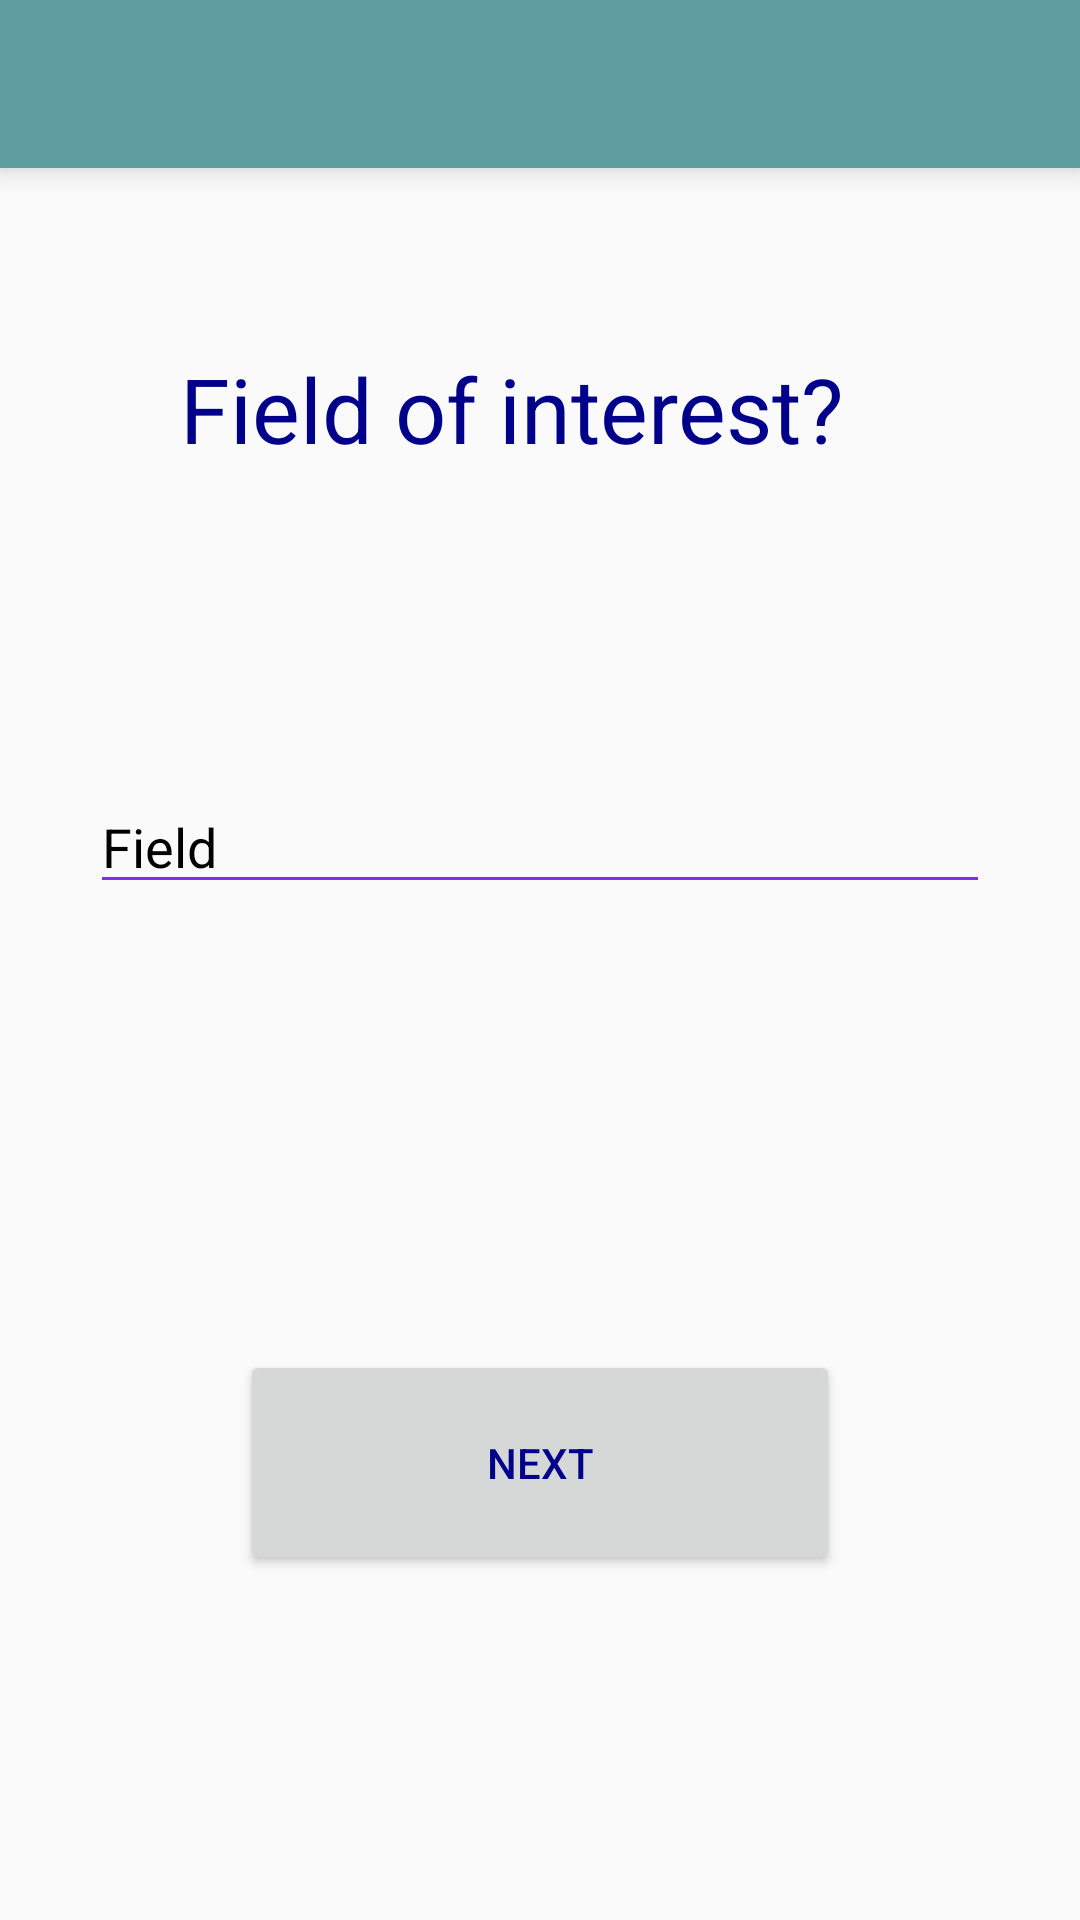

Android layout source for this screen:
<!-- AndroidManifest.xml: application theme AppTheme -->
<!-- res/layout/field_screen.xml -->
<RelativeLayout xmlns:android="http://schemas.android.com/apk/res/android"
    xmlns:tools="http://schemas.android.com/tools"
    xmlns:app="http://schemas.android.com/apk/res-auto"
    android:layout_width="fill_parent"
    android:layout_height="fill_parent"
    tools:context=".fieldScreen">
    
    
    
    

    <LinearLayout
        android:orientation="vertical"
        android:layout_width="fill_parent"
        android:layout_height="fill_parent"
        android:weightSum="1"
        android:id="@+id/linearLayout"
        android:layout_alignParentStart="true"
        android:layout_alignParentBottom="true">

        <android.support.v7.widget.Toolbar
            android:id="@+id/toolbar"
            android:layout_height="wrap_content"
            android:layout_width="match_parent"
            android:elevation="6dp"
            app:theme="@style/ThemeOverlay.AppCompat.ActionBar"
            android:background="@color/CadetBlue"/>

        <TextView
            android:layout_width="300dp"
            android:layout_height="wrap_content"
            android:textSize="30dp"
            android:text="Field of interest?"
            android:id="@+id/title"
            android:layout_gravity="center_horizontal"
            android:layout_marginTop="60dp"
            android:layout_marginLeft="30dp"
            android:layout_weight="0.07" />


    </LinearLayout>


    <EditText
        android:singleLine="true"
        android:layout_width="300dp"
        android:layout_height="wrap_content"
        android:inputType="textPersonName"
        android:text="Field"
        android:ems="10"
        android:id="@+id/first"
        android:layout_gravity="center_horizontal"
        android:layout_centerHorizontal="true"
        android:layout_marginTop="260dp"
        android:textColor="#000000" />

    <Button
        android:id="@+id/button8"
        android:text="Next"
        android:layout_width="200dp"
        android:layout_height="75dp"
        android:layout_gravity="center"
        android:layout_marginTop="450dp"
        android:layout_centerHorizontal="true"
        >
    </Button>
</RelativeLayout>
<!-- resources referenced by this layout -->
<resources>
  <color name="CadetBlue">#5F9EA0</color>
  <style name="AppTheme" parent="hackru" />
  <style name="hackru" parent="Theme.AppCompat.Light.NoActionBar">
      </style>
</resources>
